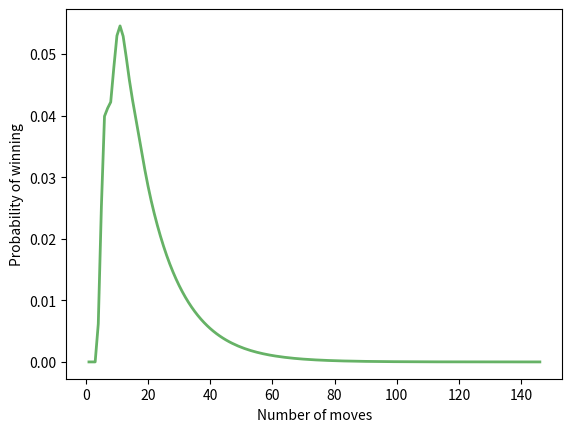

This figure's Python source:
# -*- coding: utf-8 -*-
"""
Created on Tue Oct 27 15:25:34 2020

[redacted]
"""
#https://scipython.com/book/chapter-6-numpy/additional-problems/analysing-snakes-and-ladders-as-a-markov-chain/
import numpy as np
import matplotlib.pyplot as plt
import seaborn as sns



#ladders = [(3,19), (15,37), (22,42), (25,64), (41,73),
#           (53,74), (63,86), (76,91), (84,98)]
#snakes = [(11,7), (18,13), (28,12), (36,34), (77,16),
#          (47,26), (83,39), (92,75), (99,70)]
#trans = ladders + snakes


ladders = [(9,22),(16,68),(19,31),( 
    
    21,59),( 
    26,40),( 
    27,49),( 
    
    44,66),( 
    36,65),( 
    45,61),( 
    53,67)]
        
snakes = [(62,1),( 
    54,2),( 
    15,3),( 
    
    28,5),( 
    23,6),( 
    11,7),( 
    
    43,8),( 
    51,34),( 
    72,51)]
trans = ladders + snakes

# Set up the transition matrix
T = np.zeros((73, 73))
for i in range(1,73):
    T[i-1,i:i+6] = 1/6

for (i1,i2) in trans:
    iw = np.where(T[:,i1] > 0)
    T[:,i1] = 0
    T[iw,i2] += 1/6

# House rules: you don't need to land on 100, just reach it.
T[67:72,72] += np.linspace(1/6, 5/6, 5)
for snake in snakes:
    T[snake,72] = 0

# The player starts at position 0.
v = np.zeros(73)
v[0] = 1

n, P = 0, []
cumulative_prob = 0
# Update the state vector v until the cumulative probability of winning
# is "effectively" 1
while cumulative_prob < 0.99999:
    n += 1
    v = v.dot(T)
    P.append(v[72])
    cumulative_prob += P[-1]
mode = np.argmax(P)+1
print('modal number of moves:', mode)

# Plot the probability of winning as a function of the number of moves
fig, ax = plt.subplots()
ax.plot(np.linspace(1,n,n), P, 'g-', lw=2, alpha=0.6, label='Markov')
ax.set_xlabel('Number of moves')
ax.set_ylabel('Probability of winning')

plt.show()
